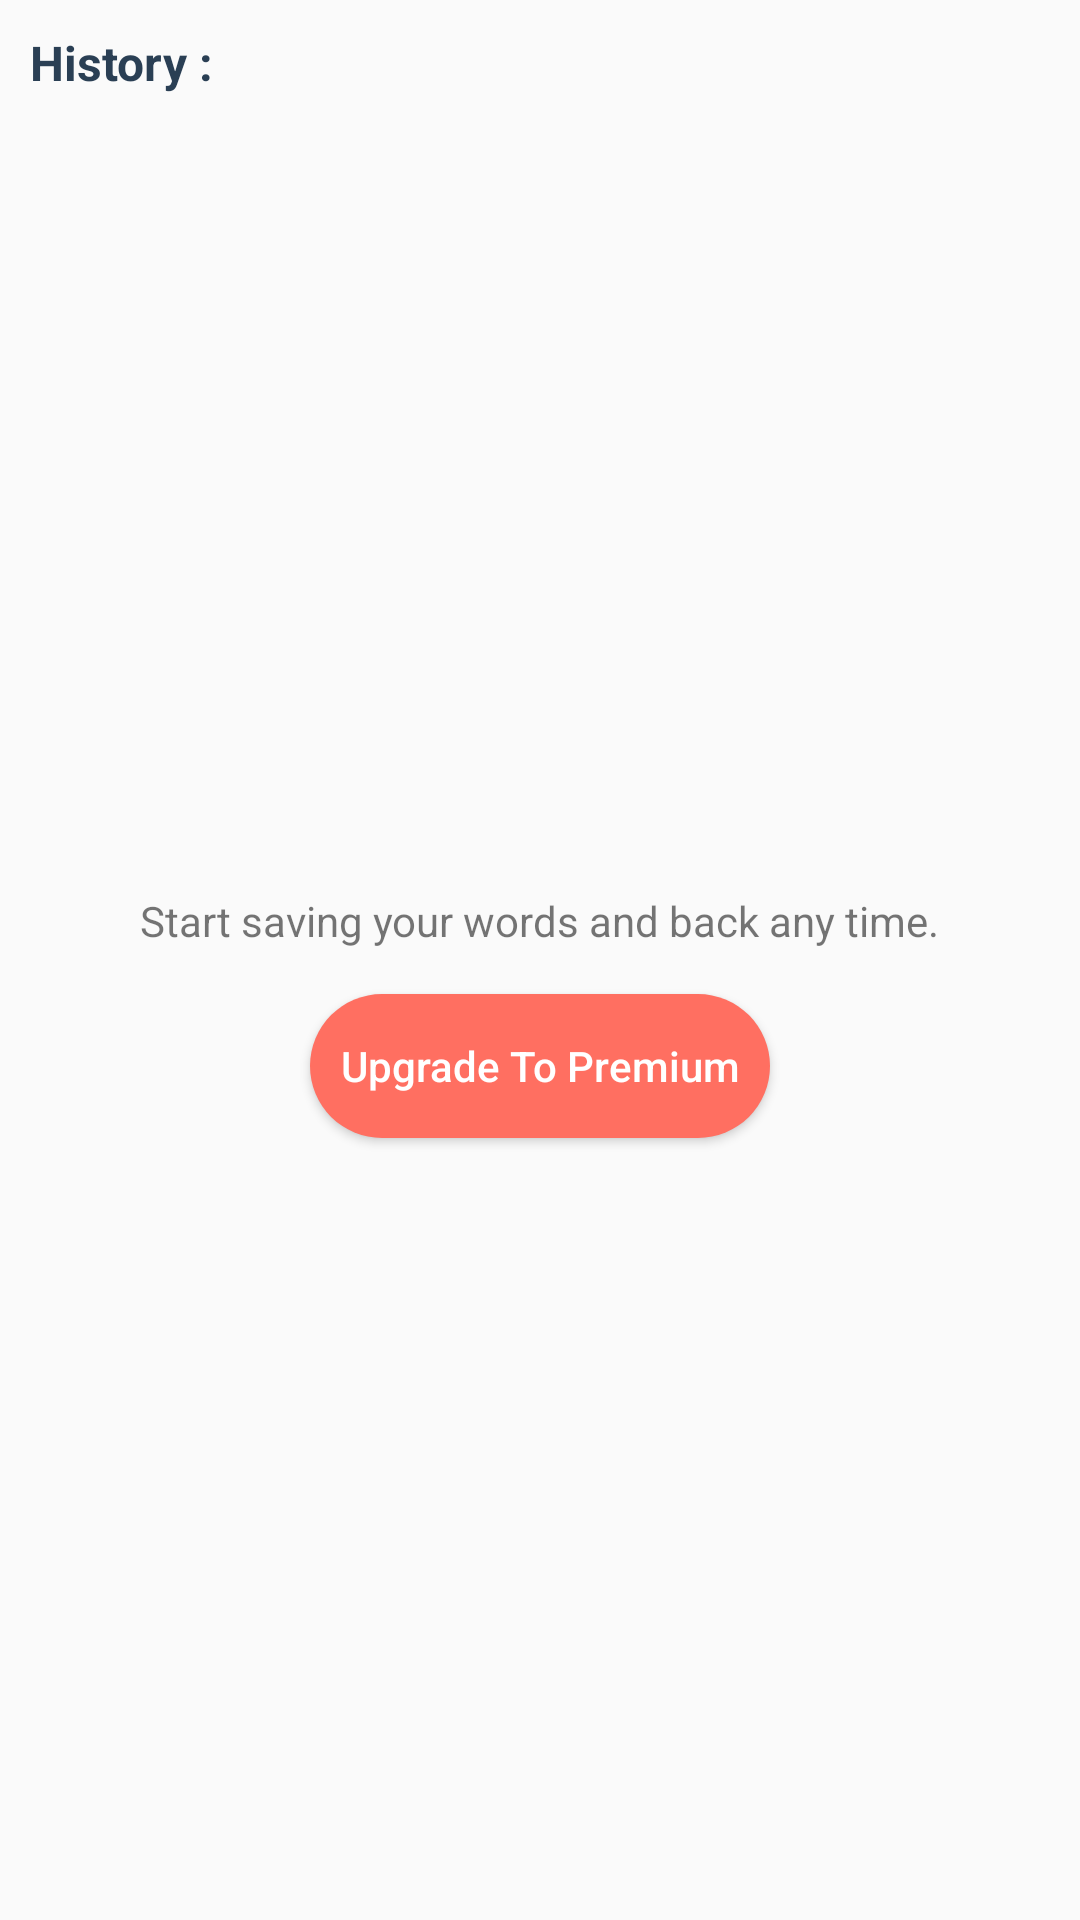

The Android layout XML behind this screen, and the referenced resources:
<!-- AndroidManifest.xml: application theme Theme.PhraseFlow -->
<!-- res/layout/fragment_history.xml -->
<?xml version="1.0" encoding="utf-8"?>
<FrameLayout xmlns:android="http://schemas.android.com/apk/res/android"
    xmlns:tools="http://schemas.android.com/tools"
    android:layout_width="match_parent"
    android:layout_height="match_parent"
    tools:context=".fragments.HistoryFragment">

    <LinearLayout
        android:layout_width="match_parent"
        android:layout_height="match_parent"
        android:orientation="vertical">

        <TextView
            android:id="@+id/textView3"
            android:layout_width="wrap_content"
            android:layout_height="wrap_content"
            android:layout_margin="10dp"
            android:text="History : "
            android:textColor="@color/c4"
            android:textSize="16sp"
            android:textStyle="bold" />

        <LinearLayout
            android:id="@+id/linearLayoutUpgrade"
            android:layout_width="match_parent"
            android:layout_height="match_parent"
            android:gravity="center"
            android:orientation="vertical">

            <TextView
                android:id="@+id/textView11"
                android:layout_width="wrap_content"
                android:layout_height="wrap_content"
                android:layout_margin="5dp"
                android:text="Start saving your words and back any time." />

            <Button
                android:id="@+id/button3"
                android:layout_width="wrap_content"
                android:layout_height="wrap_content"
                android:layout_margin="10dp"
                android:background="@drawable/bg_button_upgrade"
                android:padding="10dp"
                android:text="Upgrade To Premium"
                android:textAllCaps="false"
                android:textColor="@color/white" />
        </LinearLayout>

        <androidx.recyclerview.widget.RecyclerView
            android:id="@+id/recyclerView"
            android:layout_width="match_parent"
            android:layout_height="match_parent"
            tools:itemCount="6"
            tools:listitem="@layout/item_history2" />
    </LinearLayout>

</FrameLayout>
<!-- res/layout/item_history2.xml (included above) -->
<?xml version="1.0" encoding="utf-8"?>
<LinearLayout xmlns:android="http://schemas.android.com/apk/res/android"
    xmlns:app="http://schemas.android.com/apk/res-auto"
    xmlns:tools="http://schemas.android.com/tools"
    android:layout_width="match_parent"
    android:layout_height="wrap_content"
    android:gravity="center"
    android:layout_margin="10dp"
    android:orientation="vertical">

    <androidx.cardview.widget.CardView
        android:layout_width="match_parent"
        android:layout_height="match_parent"
        app:cardCornerRadius="8dp"
        app:cardElevation="1dp">

        <LinearLayout
            android:id="@+id/linearLayoutHistory"
            android:layout_width="match_parent"
            android:layout_height="wrap_content"
            android:background="@drawable/bg_plan_selector"
            android:orientation="vertical"
            android:padding="10dp">

            <TextView
                android:id="@+id/textView"
                android:layout_width="wrap_content"
                android:layout_height="wrap_content"
                android:gravity="left"
                android:text="Feb 22, 05:16 pm"
                android:textColor="@color/c4"
                android:textSize="16sp"
                android:textStyle="bold" />

            <TextView
                android:id="@+id/textView2"
                android:layout_width="wrap_content"
                android:layout_height="wrap_content"
                android:gravity="left"
                android:text="TextView TextView TextView TextView TextView TextView TextView TextView TextView TextView TextView ..."
                android:textColor="@color/c4" />

            <TextView
                android:id="@+id/textView27"
                android:layout_width="match_parent"
                android:layout_height="wrap_content"
                android:gravity="right"
                android:text="15/13/2005"
                android:textColor="@color/c4" />

        </LinearLayout>
    </androidx.cardview.widget.CardView>

</LinearLayout>
<!-- resources referenced by this layout -->
<resources>
  <color name="c4">#2A3F54</color>
  <color name="white">#FFFFFFFF</color>
  <!-- drawable bg_button_upgrade (drawable) -->
  <?xml version="1.0" encoding="utf-8"?>
  <shape xmlns:android="http://schemas.android.com/apk/res/android">
  
      <solid android:color="@color/c6" />
      <corners android:radius="25dp" />
  
  
  
  </shape>
  <!-- drawable bg_plan_selector (drawable) -->
  <?xml version="1.0" encoding="utf-8"?>
  <selector xmlns:android="http://schemas.android.com/apk/res/android">
  
  
      <item android:drawable="@drawable/bg_plan_selected" android:state_selected="true"/>
  
      <item android:drawable="@drawable/bg_plan_unselected" android:state_selected="false"/>
  
  </selector>
  <style name="Theme.PhraseFlow" parent="Base.Theme.PhraseFlow" />
  <color name="c6">#FF6F61</color>
  <!-- drawable bg_plan_selected (drawable) -->
  <?xml version="1.0" encoding="utf-8"?>
  <shape xmlns:android="http://schemas.android.com/apk/res/android"
      android:shape="rectangle">
  
      
      <solid android:color="@android:color/white" />
  
      
      <corners android:radius="8dp" />
  
      
      <stroke
          android:width="1dp"
          android:color="@color/c6" />
  
      
      <padding
          android:left="16dp"
          android:top="16dp"
          android:right="16dp"
          android:bottom="16dp" />
  </shape>
  <!-- drawable bg_plan_unselected (drawable) -->
  <?xml version="1.0" encoding="utf-8"?>
  <shape xmlns:android="http://schemas.android.com/apk/res/android"
      android:shape="rectangle">
  
      
      <solid android:color="@android:color/white" />
  
      
      <corners android:radius="8dp" />
  
      
      <stroke
          android:width="1dp"
          android:color="@color/c9" />
  
      
      <padding
          android:left="16dp"
          android:top="16dp"
          android:right="16dp"
          android:bottom="16dp" />
  </shape>
  <style name="Base.Theme.PhraseFlow" parent="Theme.AppCompat.Light.NoActionBar">
          
          
      </style>
  <color name="c9">#E0E0E0</color>
</resources>
